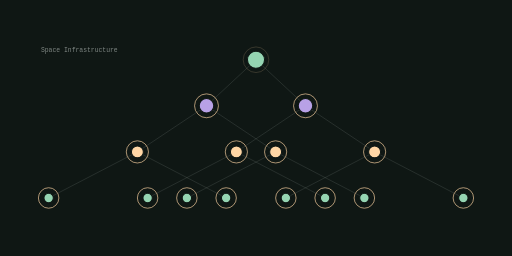
t = 0.00 s
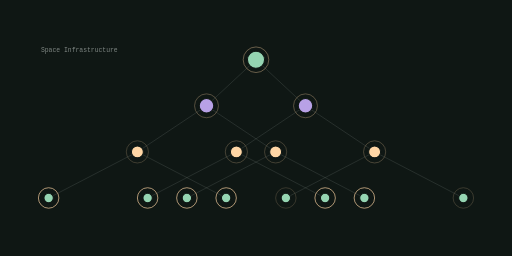
t = 1.62 s
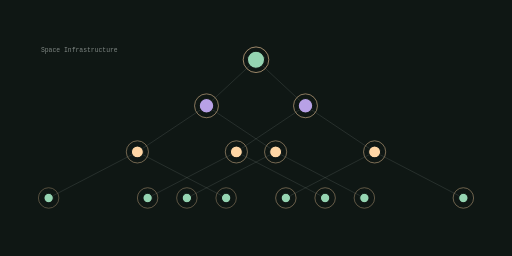
t = 3.30 s
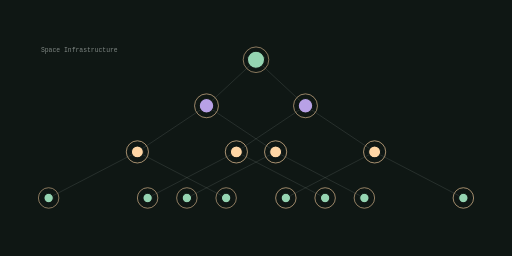
t = 4.98 s
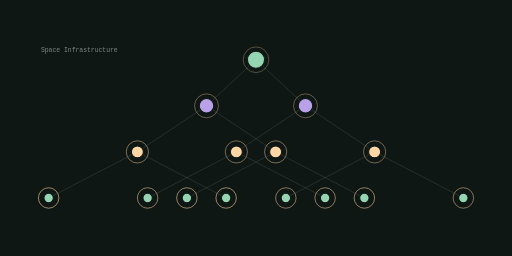
t = 6.73 s
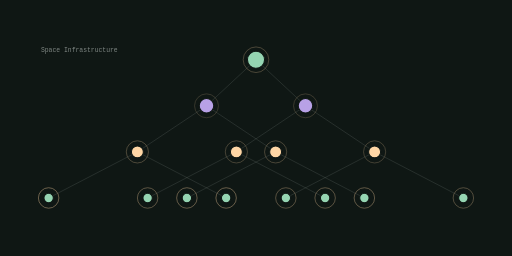
t = 8.31 s

The animated SVG that drew these frames (rendered in a browser with its animation timeline set to each time). Animation: 15 SMIL elements (animate=15); frames cover the first 8.31 s, repeats indefinitely.

<svg xmlns="http://www.w3.org/2000/svg" viewBox="0 0 1200 600" width="1200" height="600" role="img" aria-label="orbitchip domain model">
<title>orbitchip domain model</title>
<rect width="1200" height="600" fill="#0f1714"/>
<defs><linearGradient id="gd" x1="0" y1="0" x2="1" y2="1"><stop offset="0%" stop-color="#95d5b2"/><stop offset="100%" stop-color="#b8a1e6"/></linearGradient></defs><line x1="600.00" y1="140.00" x2="716.00" y2="248.00" stroke="rgba(240,248,244,0.300)" stroke-width="1.50" opacity="0.55"/><line x1="600.00" y1="140.00" x2="484.00" y2="248.00" stroke="rgba(240,248,244,0.300)" stroke-width="1.50" opacity="0.55"/><line x1="716.00" y1="248.00" x2="878.00" y2="356.00" stroke="rgba(240,248,244,0.300)" stroke-width="1.50" opacity="0.55"/><line x1="716.00" y1="248.00" x2="554.00" y2="356.00" stroke="rgba(240,248,244,0.300)" stroke-width="1.50" opacity="0.55"/><line x1="484.00" y1="248.00" x2="646.00" y2="356.00" stroke="rgba(240,248,244,0.300)" stroke-width="1.50" opacity="0.55"/><line x1="484.00" y1="248.00" x2="322.00" y2="356.00" stroke="rgba(240,248,244,0.300)" stroke-width="1.50" opacity="0.55"/><line x1="878.00" y1="356.00" x2="1086.00" y2="464.00" stroke="rgba(240,248,244,0.300)" stroke-width="1.50" opacity="0.55"/><line x1="878.00" y1="356.00" x2="670.00" y2="464.00" stroke="rgba(240,248,244,0.300)" stroke-width="1.50" opacity="0.55"/><line x1="554.00" y1="356.00" x2="762.00" y2="464.00" stroke="rgba(240,248,244,0.300)" stroke-width="1.50" opacity="0.55"/><line x1="554.00" y1="356.00" x2="346.00" y2="464.00" stroke="rgba(240,248,244,0.300)" stroke-width="1.50" opacity="0.55"/><line x1="646.00" y1="356.00" x2="854.00" y2="464.00" stroke="rgba(240,248,244,0.300)" stroke-width="1.50" opacity="0.55"/><line x1="646.00" y1="356.00" x2="438.00" y2="464.00" stroke="rgba(240,248,244,0.300)" stroke-width="1.50" opacity="0.55"/><line x1="322.00" y1="356.00" x2="530.00" y2="464.00" stroke="rgba(240,248,244,0.300)" stroke-width="1.50" opacity="0.55"/><line x1="322.00" y1="356.00" x2="114.00" y2="464.00" stroke="rgba(240,248,244,0.300)" stroke-width="1.50" opacity="0.55"/><circle cx="600.00" cy="140.00" r="20.00" fill="#95d5b2" opacity="1.00" stroke="#0f1714" stroke-width="2.40"/><g><circle cx="600.00" cy="140.00" r="30.00" fill="none" stroke="#ffd6a5" stroke-width="1.80" opacity="0.85"/><animate attributeName="opacity" values="0.25;1.0;0.25" dur="7.6875s" begin="0.0s" repeatCount="indefinite" /></g><circle cx="716.00" cy="248.00" r="17.00" fill="#b8a1e6" opacity="1.00" stroke="#0f1714" stroke-width="2.40"/><g><circle cx="716.00" cy="248.00" r="28.00" fill="none" stroke="#ffd6a5" stroke-width="1.80" opacity="0.85"/><animate attributeName="opacity" values="0.25;1.0;0.25" dur="7.6875s" begin="0.5s" repeatCount="indefinite" /></g><circle cx="484.00" cy="248.00" r="17.00" fill="#b8a1e6" opacity="1.00" stroke="#0f1714" stroke-width="2.40"/><g><circle cx="484.00" cy="248.00" r="28.00" fill="none" stroke="#ffd6a5" stroke-width="1.80" opacity="0.85"/><animate attributeName="opacity" values="0.25;1.0;0.25" dur="7.6875s" begin="0.62s" repeatCount="indefinite" /></g><circle cx="878.00" cy="356.00" r="14.00" fill="#ffd6a5" opacity="1.00" stroke="#0f1714" stroke-width="2.40"/><g><circle cx="878.00" cy="356.00" r="26.00" fill="none" stroke="#ffd6a5" stroke-width="1.80" opacity="0.85"/><animate attributeName="opacity" values="0.25;1.0;0.25" dur="7.6875s" begin="1.0s" repeatCount="indefinite" /></g><circle cx="554.00" cy="356.00" r="14.00" fill="#ffd6a5" opacity="1.00" stroke="#0f1714" stroke-width="2.40"/><g><circle cx="554.00" cy="356.00" r="26.00" fill="none" stroke="#ffd6a5" stroke-width="1.80" opacity="0.85"/><animate attributeName="opacity" values="0.25;1.0;0.25" dur="7.6875s" begin="1.12s" repeatCount="indefinite" /></g><circle cx="646.00" cy="356.00" r="14.00" fill="#ffd6a5" opacity="1.00" stroke="#0f1714" stroke-width="2.40"/><g><circle cx="646.00" cy="356.00" r="26.00" fill="none" stroke="#ffd6a5" stroke-width="1.80" opacity="0.85"/><animate attributeName="opacity" values="0.25;1.0;0.25" dur="7.6875s" begin="1.24s" repeatCount="indefinite" /></g><circle cx="322.00" cy="356.00" r="14.00" fill="#ffd6a5" opacity="1.00" stroke="#0f1714" stroke-width="2.40"/><g><circle cx="322.00" cy="356.00" r="26.00" fill="none" stroke="#ffd6a5" stroke-width="1.80" opacity="0.85"/><animate attributeName="opacity" values="0.25;1.0;0.25" dur="7.6875s" begin="1.3599999999999999s" repeatCount="indefinite" /></g><circle cx="1086.00" cy="464.00" r="11.00" fill="#95d5b2" opacity="1.00" stroke="#0f1714" stroke-width="2.40"/><g><circle cx="1086.00" cy="464.00" r="24.00" fill="none" stroke="#ffd6a5" stroke-width="1.80" opacity="0.85"/><animate attributeName="opacity" values="0.25;1.0;0.25" dur="7.6875s" begin="1.5s" repeatCount="indefinite" /></g><circle cx="670.00" cy="464.00" r="11.00" fill="#95d5b2" opacity="1.00" stroke="#0f1714" stroke-width="2.40"/><g><circle cx="670.00" cy="464.00" r="24.00" fill="none" stroke="#ffd6a5" stroke-width="1.80" opacity="0.85"/><animate attributeName="opacity" values="0.25;1.0;0.25" dur="7.6875s" begin="1.62s" repeatCount="indefinite" /></g><circle cx="762.00" cy="464.00" r="11.00" fill="#95d5b2" opacity="1.00" stroke="#0f1714" stroke-width="2.40"/><g><circle cx="762.00" cy="464.00" r="24.00" fill="none" stroke="#ffd6a5" stroke-width="1.80" opacity="0.85"/><animate attributeName="opacity" values="0.25;1.0;0.25" dur="7.6875s" begin="1.74s" repeatCount="indefinite" /></g><circle cx="346.00" cy="464.00" r="11.00" fill="#95d5b2" opacity="1.00" stroke="#0f1714" stroke-width="2.40"/><g><circle cx="346.00" cy="464.00" r="24.00" fill="none" stroke="#ffd6a5" stroke-width="1.80" opacity="0.85"/><animate attributeName="opacity" values="0.25;1.0;0.25" dur="7.6875s" begin="1.8599999999999999s" repeatCount="indefinite" /></g><circle cx="854.00" cy="464.00" r="11.00" fill="#95d5b2" opacity="1.00" stroke="#0f1714" stroke-width="2.40"/><g><circle cx="854.00" cy="464.00" r="24.00" fill="none" stroke="#ffd6a5" stroke-width="1.80" opacity="0.85"/><animate attributeName="opacity" values="0.25;1.0;0.25" dur="7.6875s" begin="1.98s" repeatCount="indefinite" /></g><circle cx="438.00" cy="464.00" r="11.00" fill="#95d5b2" opacity="1.00" stroke="#0f1714" stroke-width="2.40"/><g><circle cx="438.00" cy="464.00" r="24.00" fill="none" stroke="#ffd6a5" stroke-width="1.80" opacity="0.85"/><animate attributeName="opacity" values="0.25;1.0;0.25" dur="7.6875s" begin="2.1s" repeatCount="indefinite" /></g><circle cx="530.00" cy="464.00" r="11.00" fill="#95d5b2" opacity="1.00" stroke="#0f1714" stroke-width="2.40"/><g><circle cx="530.00" cy="464.00" r="24.00" fill="none" stroke="#ffd6a5" stroke-width="1.80" opacity="0.85"/><animate attributeName="opacity" values="0.25;1.0;0.25" dur="7.6875s" begin="2.2199999999999998s" repeatCount="indefinite" /></g><circle cx="114.00" cy="464.00" r="11.00" fill="#95d5b2" opacity="1.00" stroke="#0f1714" stroke-width="2.40"/><g><circle cx="114.00" cy="464.00" r="24.00" fill="none" stroke="#ffd6a5" stroke-width="1.80" opacity="0.85"/><animate attributeName="opacity" values="0.25;1.0;0.25" dur="7.6875s" begin="2.34s" repeatCount="indefinite" /></g><text x="96" y="122" font-family="ui-monospace,Menlo,monospace" font-size="15" fill="rgba(240,248,244,0.500)">Space Infrastructure</text>
</svg>
